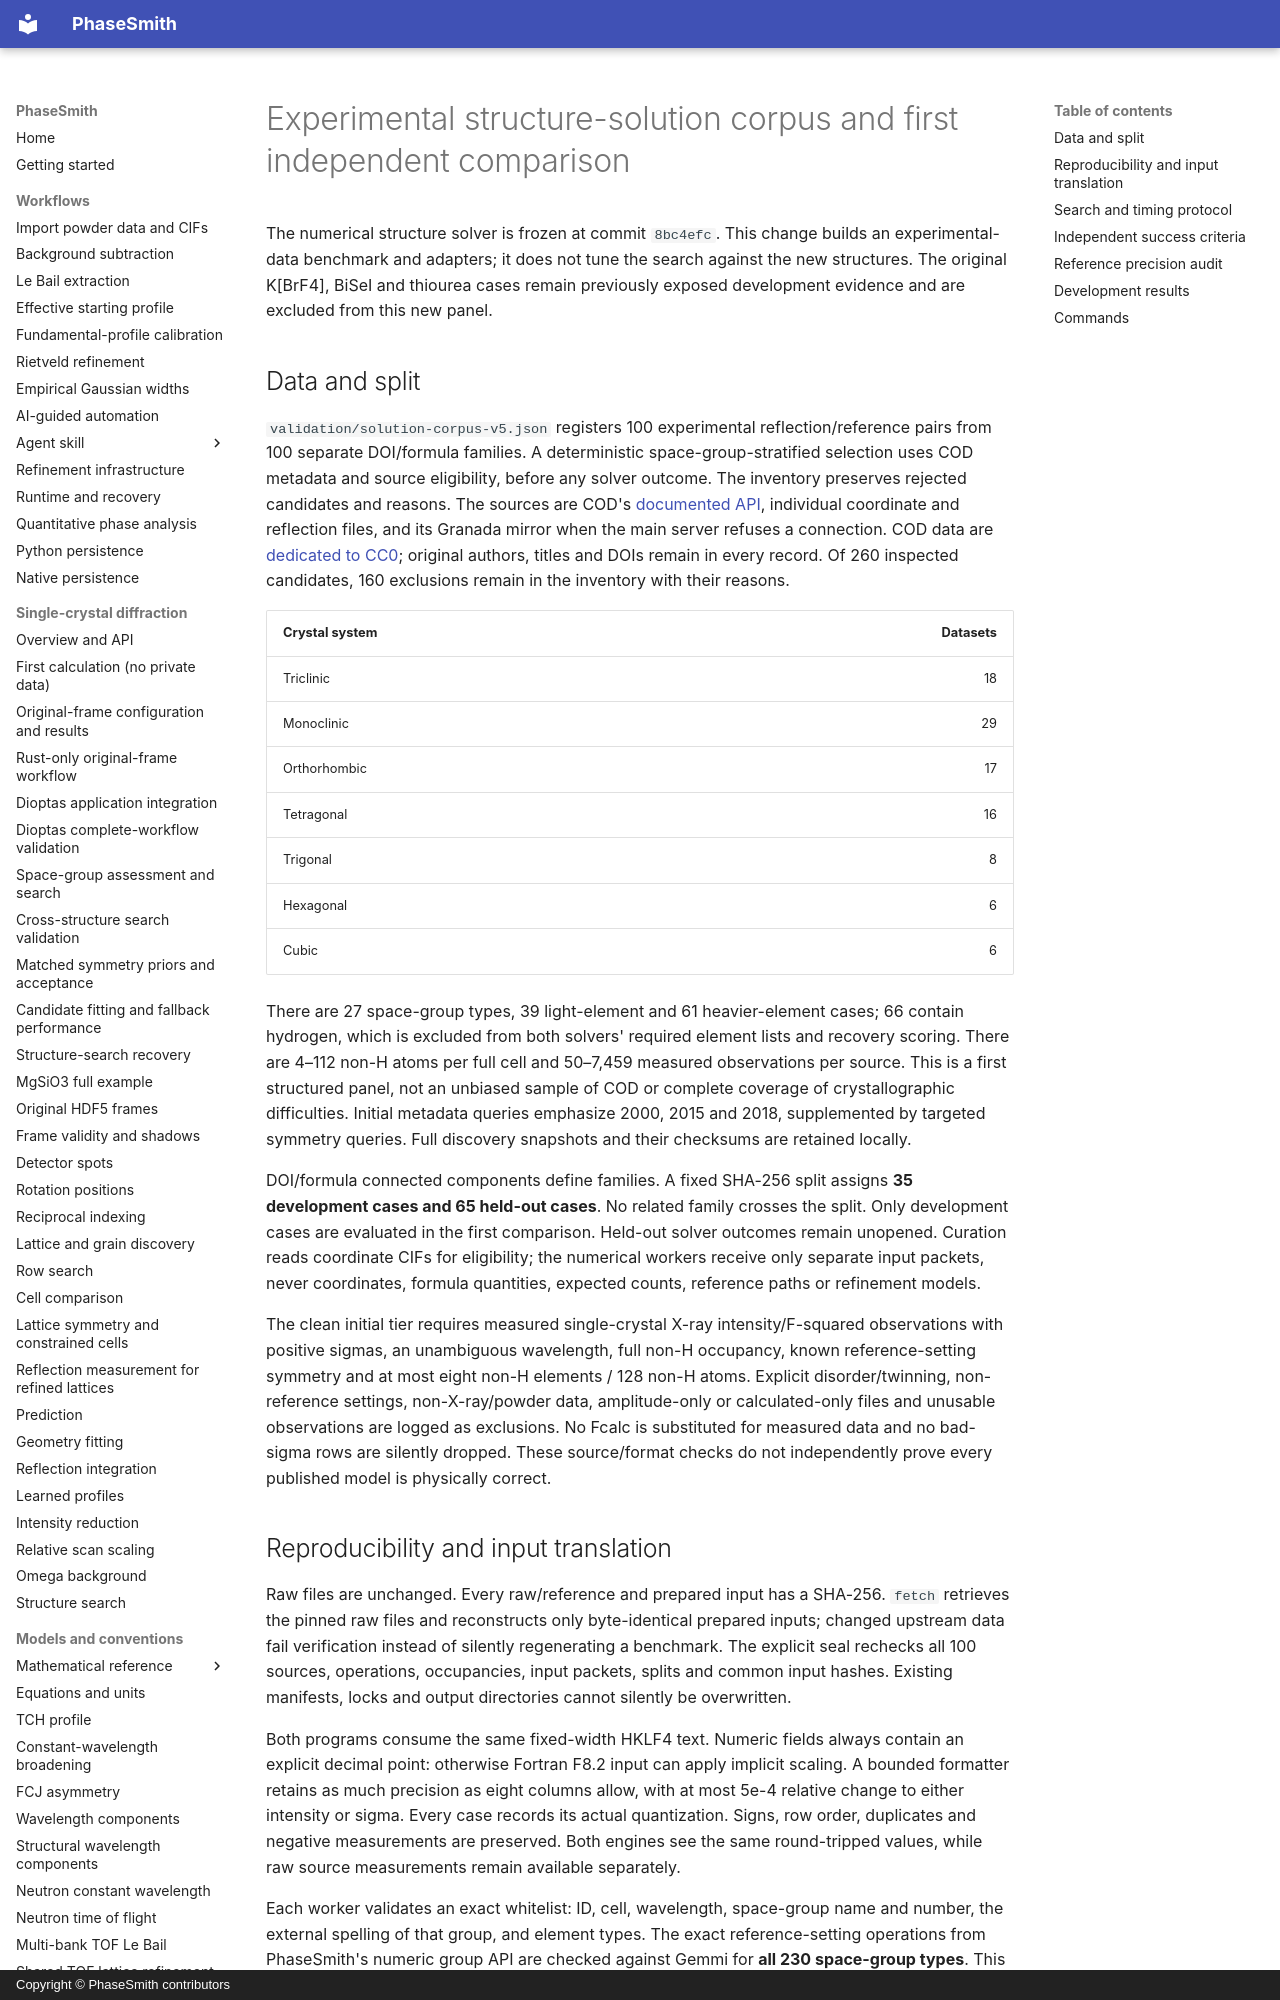

repository: CPrescher/PhaseSmith · page: solution-corpus-benchmark/index.html · generator: mkdocs · copyright: Copyright © PhaseSmith contributors

# Experimental structure-solution corpus and first independent comparison

The numerical structure solver is frozen at commit `8bc4efc`. This change builds
an experimental-data benchmark and adapters; it does not tune the search against
the new structures. The original K[BrF4], BiSeI and thiourea cases remain previously
exposed development evidence and are excluded from this new panel.

## Data and split

`validation/solution-corpus-v5.json` registers 100 experimental reflection/reference
pairs from 100 separate DOI/formula families. A deterministic space-group-stratified
selection uses COD metadata and source eligibility, before any solver outcome.
The inventory preserves rejected candidates and reasons. The sources are COD's
[documented API](https://wiki.crystallography.net/RESTful_API/), individual coordinate
and reflection files, and its Granada mirror when the main server refuses a
connection. COD data are [dedicated to CC0](https://www.crystallography.net/);
original authors, titles and DOIs remain in every record. Of 260 inspected
candidates, 160 exclusions remain in the inventory with their reasons.

| Crystal system | Datasets |
| --- | ---: |
| Triclinic | 18 |
| Monoclinic | 29 |
| Orthorhombic | 17 |
| Tetragonal | 16 |
| Trigonal | 8 |
| Hexagonal | 6 |
| Cubic | 6 |

There are 27 space-group types, 39 light-element and 61 heavier-element cases;
66 contain hydrogen, which is excluded from both solvers' required element lists
and recovery scoring. There are 4–112 non-H atoms per full cell and 50–7,459
measured observations per source. This is a first structured panel, not an unbiased
sample of COD or complete coverage of crystallographic difficulties. Initial
metadata queries emphasize 2000, 2015 and 2018, supplemented by targeted symmetry
queries. Full discovery snapshots and their checksums are retained locally.

DOI/formula connected components define families. A fixed SHA-256 split assigns
**35 development cases and 65 held-out cases**. No related family crosses the
split. Only development cases are evaluated in the first comparison. Held-out
solver outcomes remain unopened. Curation reads coordinate CIFs for eligibility;
the numerical workers receive only separate input packets, never coordinates,
formula quantities, expected counts, reference paths or refinement models.

The clean initial tier requires measured single-crystal X-ray intensity/F-squared
observations with positive sigmas, an unambiguous wavelength, full non-H occupancy,
known reference-setting symmetry and at most eight non-H elements / 128 non-H
atoms. Explicit disorder/twinning, non-reference settings, non-X-ray/powder data,
amplitude-only or calculated-only files and unusable observations are logged as
exclusions. No Fcalc is substituted for measured data and no bad-sigma rows are
silently dropped. These source/format checks do not independently prove every
published model is physically correct.
